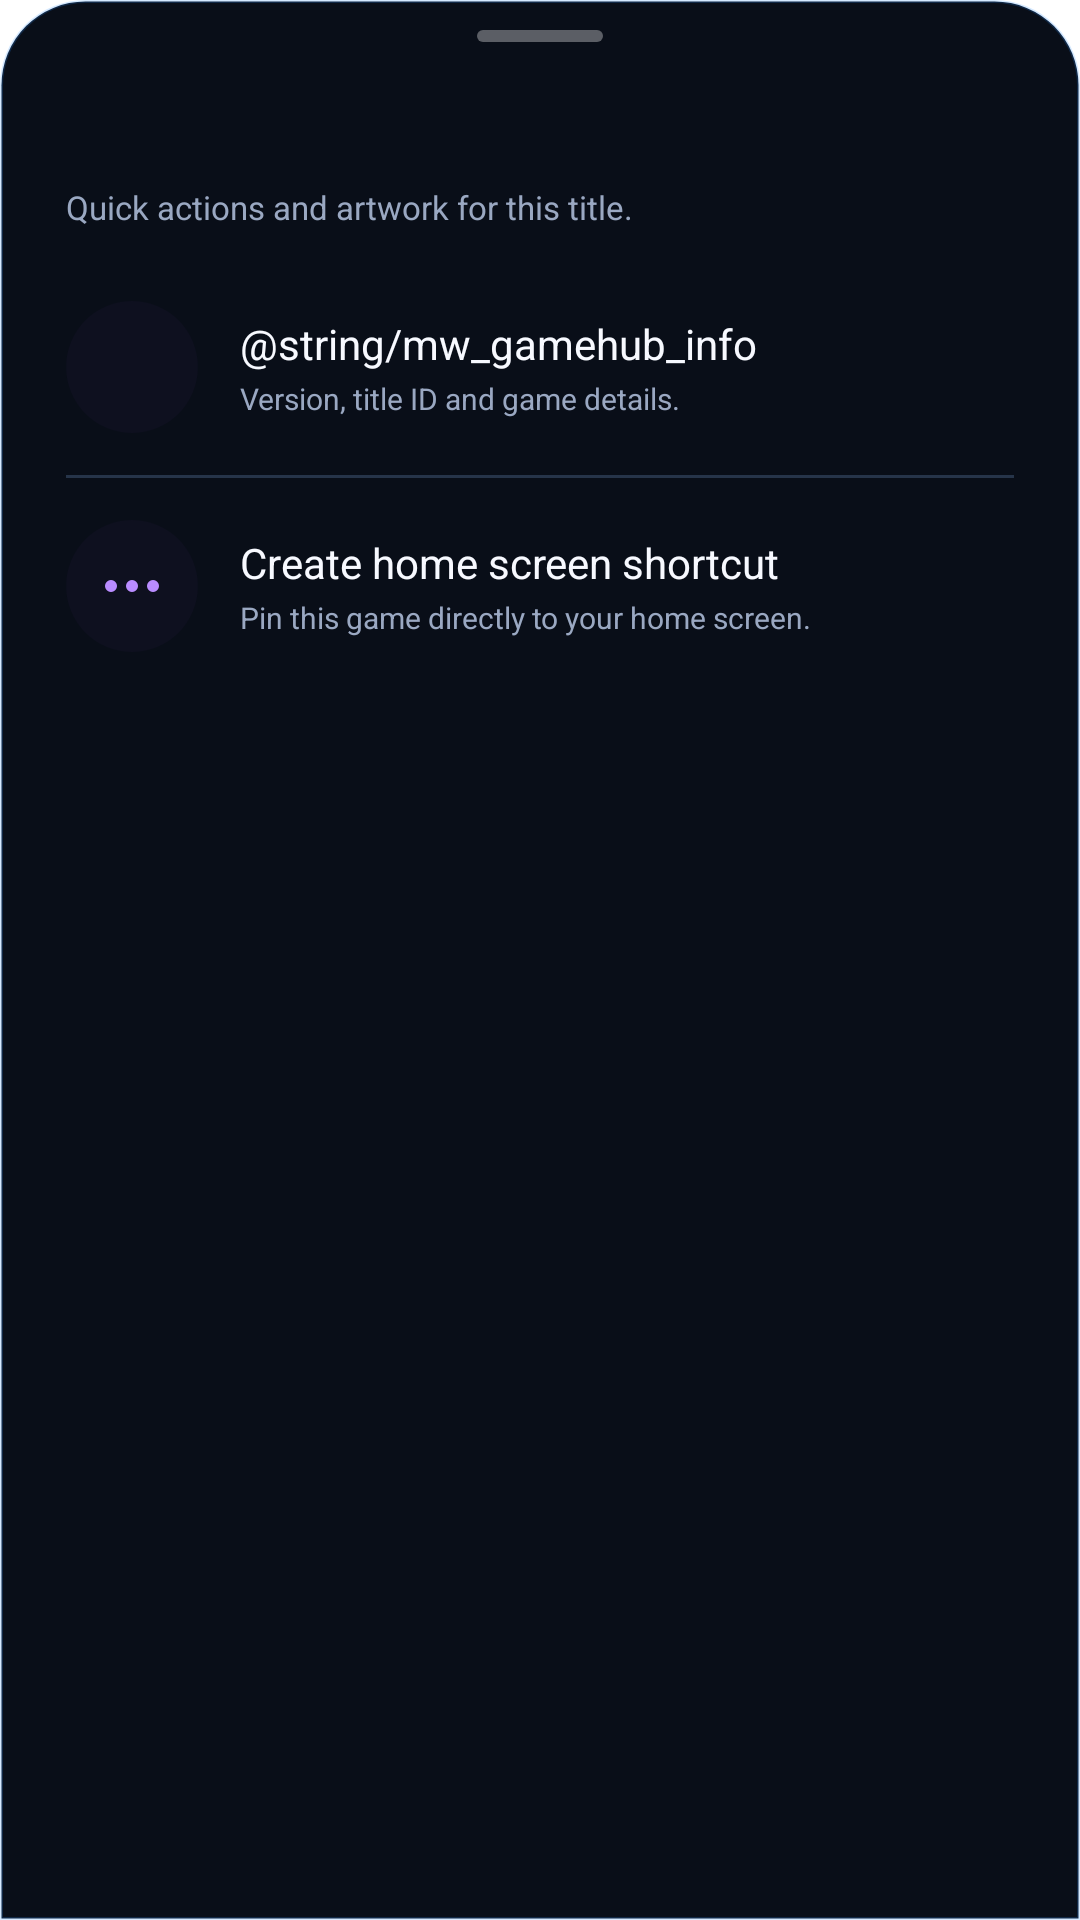

Here is an Android app screen rendered from its layout file. Give the layout XML and the strings, colors and styles it references.
<!-- AndroidManifest.xml: fallback theme Theme.MaterialComponents.DayNight.NoActionBar -->
<!-- res/layout/bottom_sheet_gamehub_more.xml -->
<?xml version="1.0" encoding="utf-8"?>
<LinearLayout xmlns:android="http://schemas.android.com/apk/res/android"
    xmlns:app="http://schemas.android.com/apk/res-auto"
    android:layout_width="match_parent"
    android:layout_height="wrap_content"
    android:background="@drawable/mw_gamehub_sheet_background"
    android:orientation="vertical"
    android:paddingBottom="20dp">

    <View
        android:layout_width="42dp"
        android:layout_height="4dp"
        android:layout_gravity="center_horizontal"
        android:layout_marginTop="10dp"
        android:background="@drawable/mw_gamehub_sheet_handle" />

    <TextView
        android:id="@+id/more_game_title"
        android:layout_width="match_parent"
        android:layout_height="wrap_content"
        android:layout_marginHorizontal="22dp"
        android:layout_marginTop="18dp"
        android:ellipsize="end"
        android:fontFamily="sans-serif-medium"
        android:maxLines="2"
        android:textColor="@color/moonwitch_text"
        android:textSize="19sp" />

    <TextView
        android:layout_width="match_parent"
        android:layout_height="wrap_content"
        android:layout_marginHorizontal="22dp"
        android:layout_marginTop="4dp"
        android:layout_marginBottom="10dp"
        android:text="@string/mw_gamehub_v22_more_subtitle"
        android:textColor="@color/moonwitch_text_muted"
        android:textSize="11sp" />

    <LinearLayout
        android:id="@+id/more_game_info"
        android:layout_width="match_parent"
        android:layout_height="72dp"
        android:background="?attr/selectableItemBackground"
        android:clickable="true"
        android:focusable="true"
        android:gravity="center_vertical"
        android:orientation="horizontal"
        android:paddingHorizontal="22dp">
        <ImageView
            android:layout_width="44dp"
            android:layout_height="44dp"
            android:background="@drawable/mw_gamehub_sheet_icon_bg"
            android:contentDescription="@null"
            android:padding="10dp"
            android:src="@drawable/ic_info_outline"
            app:tint="@color/mw_gamehub_v2_accent" />
        <LinearLayout
            android:layout_width="0dp"
            android:layout_height="wrap_content"
            android:layout_marginStart="14dp"
            android:layout_weight="1"
            android:orientation="vertical">
            <TextView
                android:layout_width="match_parent"
                android:layout_height="wrap_content"
                android:text="@string/mw_gamehub_info"
                android:textColor="@color/moonwitch_text"
                android:textSize="14sp" />
            <TextView
                android:layout_width="match_parent"
                android:layout_height="wrap_content"
                android:layout_marginTop="2dp"
                android:text="@string/mw_gamehub_v22_info_desc"
                android:textColor="@color/moonwitch_text_muted"
                android:textSize="10sp" />
        </LinearLayout>
    </LinearLayout>

    <View
        android:layout_width="match_parent"
        android:layout_height="1dp"
        android:layout_marginHorizontal="22dp"
        android:background="@color/moonwitch_border_soft" />

    <LinearLayout
        android:id="@+id/more_shortcut"
        android:layout_width="match_parent"
        android:layout_height="72dp"
        android:background="?attr/selectableItemBackground"
        android:clickable="true"
        android:focusable="true"
        android:gravity="center_vertical"
        android:orientation="horizontal"
        android:paddingHorizontal="22dp">
        <ImageView
            android:layout_width="44dp"
            android:layout_height="44dp"
            android:background="@drawable/mw_gamehub_sheet_icon_bg"
            android:contentDescription="@null"
            android:padding="10dp"
            android:src="@drawable/mw_gamehub_v2_more"
            app:tint="@color/mw_gamehub_v2_accent" />
        <LinearLayout
            android:layout_width="0dp"
            android:layout_height="wrap_content"
            android:layout_marginStart="14dp"
            android:layout_weight="1"
            android:orientation="vertical">
            <TextView
                android:layout_width="match_parent"
                android:layout_height="wrap_content"
                android:text="@string/mw_gamehub_v2_create_shortcut"
                android:textColor="@color/moonwitch_text"
                android:textSize="14sp" />
            <TextView
                android:layout_width="match_parent"
                android:layout_height="wrap_content"
                android:layout_marginTop="2dp"
                android:text="@string/mw_gamehub_v22_shortcut_desc"
                android:textColor="@color/moonwitch_text_muted"
                android:textSize="10sp" />
        </LinearLayout>
    </LinearLayout>
</LinearLayout>
<!-- resources referenced by this layout -->
<resources>
  <color name="moonwitch_border_soft">#263449</color>
  <color name="moonwitch_text">#F7F9FF</color>
  <color name="moonwitch_text_muted">#9AA8C2</color>
  <color name="mw_gamehub_v2_accent">#B98CFF</color>
  <!-- drawable mw_gamehub_sheet_background (drawable) -->
  <?xml version="1.0" encoding="utf-8"?>
  <shape xmlns:android="http://schemas.android.com/apk/res/android" android:shape="rectangle">
      <solid android:color="#FF090E18" />
      <corners android:topLeftRadius="28dp" android:topRightRadius="28dp" />
      <stroke android:width="1dp" android:color="#332F8FFF" />
  </shape>
  <!-- drawable mw_gamehub_sheet_handle (drawable) -->
  <?xml version="1.0" encoding="utf-8"?>
  <shape xmlns:android="http://schemas.android.com/apk/res/android" android:shape="rectangle">
      <solid android:color="#55FFFFFF" />
      <corners android:radius="2dp" />
  </shape>
  <!-- drawable mw_gamehub_sheet_icon_bg (drawable) -->
  <?xml version="1.0" encoding="utf-8"?>
  <shape xmlns:android="http://schemas.android.com/apk/res/android" android:shape="oval">
      <solid android:color="#252C1F48" />
  </shape>
  <!-- drawable mw_gamehub_v2_more (drawable) -->
  <vector xmlns:android="http://schemas.android.com/apk/res/android" android:width="24dp" android:height="24dp" android:viewportWidth="24" android:viewportHeight="24"><path android:fillColor="#FFFFFFFF" android:pathData="M5,10a2,2 0,1 0,0 4a2,2 0,0 0,0 -4M12,10a2,2 0,1 0,0 4a2,2 0,0 0,0 -4M19,10a2,2 0,1 0,0 4a2,2 0,0 0,0 -4"/></vector>
  <string name="mw_gamehub_v22_info_desc">Version, title ID and game details.</string>
  <string name="mw_gamehub_v22_more_subtitle">Quick actions and artwork for this title.</string>
  <string name="mw_gamehub_v22_shortcut_desc">Pin this game directly to your home screen.</string>
  <string name="mw_gamehub_v2_create_shortcut">Create home screen shortcut</string>
</resources>
